Run: headless pygame with SDL's dummy video driver; simulated clock (each Clock.tick advances the game by its frame time, no real sleeping); random seed 0; keys injected as events and as key.get_pressed() state; no mouse input.
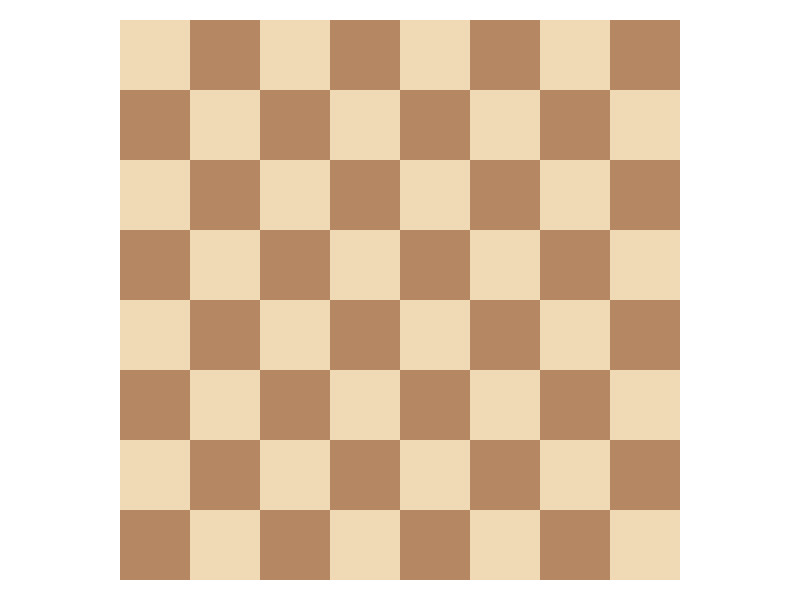
Frame 1 of 4 · flips 1–60 · no input
Frame 2 of 4 · flips 61–180 · tapped SPACE, RETURN · held RIGHT (→), D · screen unchanged from frame 1, image omitted
Frame 3 of 4 · flips 181–300 · held DOWN (↓), S · screen unchanged from frame 2, image omitted
Frame 4 of 4 · flips 301–420 · held LEFT (←), A, UP (↑), W · screen unchanged from frame 3, image omitted

The pygame program that drew these frames:

import pygame
from pygame.locals import *

board = [(i, j) for j in range(0, 8) for i in range(0, 8)]
print(board)

class Sq(pygame.sprite.Sprite):
    def __init__(self, index):
        super().__init__()
        self.surf = pygame.Surface((70, 70))
        self.index = index
        self.surf.fill((240, 217, 181)) if sum(self.index) % 2 == 0 else self.surf.fill((181, 136, 99))

pygame.init()
screen = pygame.display.set_mode((800, 600))
pygame.display.set_caption("Chess")

clock = pygame.time.Clock()

running = True
while running:
    for e in pygame.event.get():
        if e.type == pygame.QUIT:
            running = False
    
    screen.fill((255, 255, 255))
    for index in board:
        s = Sq(index)
        screen.blit(s.surf, (120 + s.surf.get_width()*index[0], 20 + s.surf.get_height()*index[1]))

    pygame.display.flip()

    clock.tick(60)

pygame.quit()
